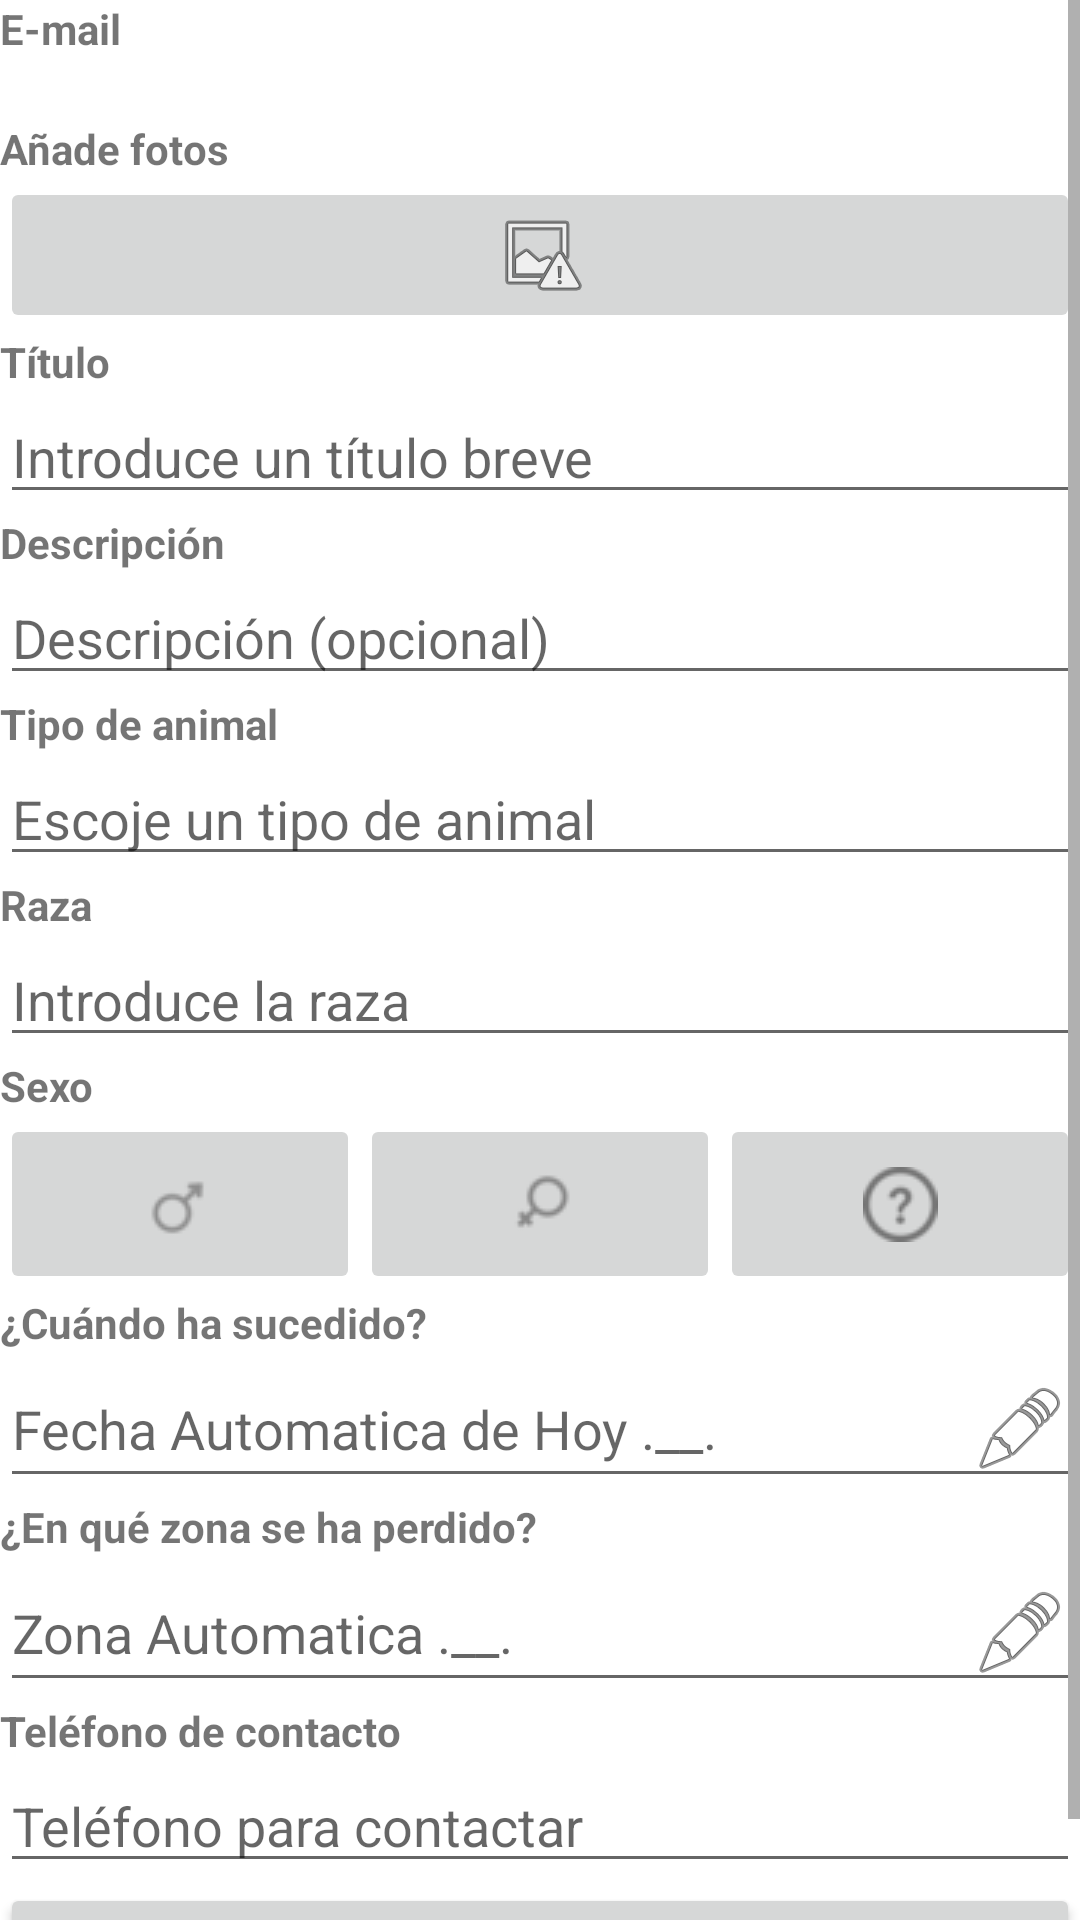

This screen was rendered from an Android layout file. Write that file and the resources it references.
<!-- AndroidManifest.xml: application theme Theme.Proyecto_Movil -->
<!-- res/layout/activity_mascota.xml -->
<?xml version="1.0" encoding="utf-8"?>
<androidx.constraintlayout.widget.ConstraintLayout xmlns:android="http://schemas.android.com/apk/res/android"
    xmlns:app="http://schemas.android.com/apk/res-auto"
    xmlns:tools="http://schemas.android.com/tools"
    android:layout_width="match_parent"
    android:layout_height="match_parent"
    tools:context=".MascotaActivity">

    <ScrollView
        android:layout_width="match_parent"
        android:layout_height="match_parent">

        <LinearLayout
            android:layout_width="match_parent"
            android:layout_height="match_parent"
            android:orientation="vertical">

            <TextView
                android:id="@+id/emailTx"
                android:layout_width="match_parent"
                android:layout_height="40dp"
                android:text="E-mail"
                android:textStyle="bold" />

            <TextView
                android:id="@+id/textView"
                android:layout_width="match_parent"
                android:layout_height="wrap_content"
                android:text="Añade fotos"
                android:textStyle="bold" />

            <ImageButton
                android:id="@+id/imagenMascota"
                android:layout_width="match_parent"
                android:layout_height="wrap_content"
                app:srcCompat="@android:drawable/ic_menu_report_image" />

            <TextView
                android:id="@+id/txt"
                android:layout_width="match_parent"
                android:layout_height="wrap_content"
                android:text="Título"
                android:textStyle="bold"/>

            <EditText
                android:id="@+id/tituloMascota"
                android:layout_width="match_parent"
                android:layout_height="wrap_content"
                android:hint="Introduce un título breve"
                android:inputType="textEmailAddress"
                android:singleLine="true" />

            <TextView
                android:id="@+id/textView4"
                android:layout_width="match_parent"
                android:layout_height="wrap_content"
                android:text="Descripción"
                android:textStyle="bold"/>

            <EditText
                android:id="@+id/descripcionMascota"
                android:layout_width="match_parent"
                android:layout_height="wrap_content"
                android:hint="Descripción (opcional)"
                android:inputType="textEmailAddress"
                android:singleLine="true" />

            <TextView
                android:id="@+id/textView5"
                android:layout_width="match_parent"
                android:layout_height="wrap_content"
                android:text="Tipo de animal"
                android:textStyle="bold"/>

            <EditText
                android:id="@+id/tipoMascota"
                android:layout_width="match_parent"
                android:layout_height="wrap_content"
                android:hint="Escoje un tipo de animal"
                android:inputType="textEmailAddress"
                android:singleLine="true" />

            <TextView
                android:id="@+id/textView6"
                android:layout_width="match_parent"
                android:layout_height="wrap_content"
                android:text="Raza"
                android:textStyle="bold"/>

            <EditText
                android:id="@+id/razaMascota"
                android:layout_width="match_parent"
                android:layout_height="wrap_content"

                android:hint="Introduce la raza"
                android:inputType="textEmailAddress"
                android:singleLine="true" />

            <TextView
                android:id="@+id/textView7"
                android:layout_width="match_parent"
                android:layout_height="wrap_content"
                android:text="Sexo"
                android:textStyle="bold"/>


            <LinearLayout
                android:layout_width="match_parent"
                android:layout_height="60dp"
                android:orientation="horizontal">

                <ImageButton
                    android:id="@+id/sexoMacho"
                    android:layout_width="wrap_content"
                    android:layout_height="match_parent"
                    android:layout_weight="1"
                    android:contentDescription="Macho"
                    app:srcCompat="@drawable/custom_button1" />

                <ImageButton
                    android:id="@+id/sexoHembra"
                    android:layout_width="wrap_content"
                    android:layout_height="match_parent"
                    android:layout_weight="1"
                    android:contentDescription="Hembra"
                    app:srcCompat="@drawable/custom_button" />

                <ImageButton
                    android:id="@+id/sexoNoSe"
                    android:layout_width="wrap_content"
                    android:layout_height="match_parent"
                    android:layout_weight="1"
                    android:contentDescription="Nose"
                    app:srcCompat="@drawable/custom_button2" />

            </LinearLayout>

            <TextView
                android:id="@+id/textView8"
                android:layout_width="match_parent"
                android:layout_height="wrap_content"
                android:text="¿Cuándo ha sucedido?"
                android:textStyle="bold"/>

            <EditText
                android:id="@+id/textFecha"
                android:layout_width="match_parent"
                android:layout_height="wrap_content"
                android:drawableRight="@android:drawable/ic_menu_edit"
                android:hint="Fecha Automatica de Hoy .__." />

            <TextView
                android:id="@+id/textView10"
                android:layout_width="match_parent"
                android:layout_height="wrap_content"
                android:text="¿En qué zona se ha perdido?"
                android:textStyle="bold"/>

            <EditText
                android:id="@+id/textZona"
                android:layout_width="match_parent"
                android:layout_height="wrap_content"
                android:drawableRight="@android:drawable/ic_menu_edit"
                android:hint="Zona Automatica .__." />

            <TextView
                android:id="@+id/textView12"
                android:layout_width="match_parent"
                android:layout_height="wrap_content"
                android:text="Teléfono de contacto"
                android:textStyle="bold"/>

            <EditText
                android:id="@+id/telefonoUsuario"
                android:layout_width="match_parent"
                android:layout_height="wrap_content"
                android:hint="Teléfono para contactar"
                android:inputType="textEmailAddress"
                android:singleLine="true" />

            <Button
                android:id="@+id/btnPublicar"
                android:layout_width="match_parent"
                android:layout_height="wrap_content"
                android:text="Publicar" />


        </LinearLayout>

    </ScrollView>




</androidx.constraintlayout.widget.ConstraintLayout>
<!-- resources referenced by this layout -->
<resources>
  <!-- drawable custom_button (drawable) -->
  <?xml version="1.0" encoding="utf-8"?>
  <selector xmlns:android="http://schemas.android.com/apk/res/android">
      <item android:drawable="@drawable/icon_hembra1" android:state_pressed="false"/>
      <item android:drawable="@drawable/icon_hembra2" android:state_pressed="true" />
  </selector>
  <!-- drawable custom_button1 (drawable) -->
  <?xml version="1.0" encoding="utf-8"?>
  <selector xmlns:android="http://schemas.android.com/apk/res/android">
      <item android:drawable="@drawable/icon_macho1" android:state_pressed="false"/>
      <item android:drawable="@drawable/icon_macho2" android:state_pressed="true" />
  </selector>
  <!-- drawable custom_button2 (drawable) -->
  <?xml version="1.0" encoding="utf-8"?>
  <selector xmlns:android="http://schemas.android.com/apk/res/android">
      <item android:drawable="@drawable/icon_nose1" android:state_pressed="false"/>
      <item android:drawable="@drawable/icon_nose2" android:state_pressed="true" />
  </selector>
  <style name="Theme.Proyecto_Movil" parent="Theme.MaterialComponents.DayNight.DarkActionBar">
          
          <item name="colorPrimary">@color/purple_500</item>
          <item name="colorPrimaryVariant">@color/purple_700</item>
          <item name="colorOnPrimary">@color/black</item>
          
          <item name="colorSecondary">@color/teal_200</item>
          <item name="colorSecondaryVariant">@color/teal_700</item>
          <item name="colorOnSecondary">@color/black</item>
          
          <item name="android:statusBarColor" tools:targetApi="l">?attr/colorPrimaryVariant</item>
          
      </style>
  <!-- drawable icon_hembra1: png bitmap (drawable, 774 bytes) -->
  <!-- drawable icon_hembra2: png bitmap (drawable, 1300 bytes) -->
  <!-- drawable icon_macho1: png bitmap (drawable, 744 bytes) -->
  <!-- drawable icon_macho2: png bitmap (drawable, 1360 bytes) -->
  <!-- drawable icon_nose1: png bitmap (drawable, 1021 bytes) -->
  <!-- drawable icon_nose2: png bitmap (drawable, 1366 bytes) -->
  <!-- not gathered from this repository: default colours our renderer supplied (Android Studio template values) -->
  <color name="purple_500">#FF6200EE</color>
  <color name="purple_700">#FF3700B3</color>
  <color name="teal_200">#FF03DAC5</color>
  <color name="teal_700">#FF018786</color>
  <color name="black">#FF000000</color>
</resources>
